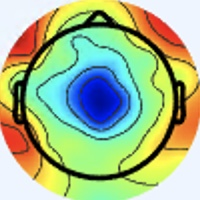

The data file committed next to this chart (first rows):
[238 245 253], [238 245 253], [238 245 253], [238 245 253], [238 245 253], [238 245 253], [238 245 253], [238 245 253], [238 245 253], [238 245 253], [238 245 253], [238 245 253], [238 245 253], [238 245 253], [238 245 253], [238 245 253], [238 245 253], [238 245 253], [238 245 253], [238 245 253], [238 245 253], [238 245 253], [238 245 253], [238 245 253]
[238 245 253], [238 245 253], [238 245 253], [238 245 253], [238 245 253], [238 245 253], [238 245 253], [238 245 253], [238 245 253], [238 245 253], [238 245 253], [238 245 253], [238 245 253], [238 245 253], [238 245 253], [238 245 253], [238 245 253], [238 245 253], [238 245 253], [238 245 253], [238 245 253], [238 245 253], [238 245 253], [238 245 253]
[238 245 253], [238 245 253], [238 245 253], [238 245 253], [238 245 253], [238 245 253], [238 245 253], [238 245 253], [238 245 253], [238 245 253], [238 245 253], [238 245 253], [238 245 253], [238 245 253], [238 245 253], [238 245 253], [238 245 253], [238 245 253], [238 245 253], [238 245 253], [238 245 253], [238 245 253], [238 245 253], [238 245 253]
[238 245 253], [238 245 253], [238 245 253], [238 245 253], [238 245 253], [238 245 253], [238 245 253], [238 245 253], [238 245 253], [238 245 253], [238 245 253], [238 245 253], [238 245 253], [238 245 253], [238 245 253], [238 245 253], [238 245 253], [238 245 253], [238 245 253], [238 245 253], [238 245 253], [238 245 253], [238 245 253], [238 245 253]
[238 245 253], [238 245 253], [238 245 253], [238 245 253], [238 245 253], [238 245 253], [238 245 253], [238 245 253], [238 245 253], [238 245 253], [238 245 253], [238 245 253], [238 245 253], [238 245 253], [238 245 253], [238 245 253], [238 245 253], [238 245 253], [238 245 253], [238 245 253], [238 245 253], [238 245 253], [238 245 253], [238 245 253]
[238 245 253], [238 245 253], [238 245 253], [238 245 253], [238 245 253], [238 245 253], [238 245 253], [238 245 253], [238 245 253], [238 245 253], [238 245 253], [238 245 253], [238 245 253], [238 245 253], [238 245 253], [238 245 253], [238 245 253], [238 245 253], [238 245 253], [238 245 253], [238 245 253], [238 245 253], [238 245 253], [238 245 253]
[238 245 253], [238 245 253], [238 245 253], [238 245 253], [238 245 253], [238 245 253], [238 245 253], [238 245 253], [238 245 253], [238 245 253], [238 245 253], [238 245 253], [238 245 253], [238 245 253], [238 245 253], [238 245 253], [238 245 253], [238 245 253], [238 245 253], [238 245 253], [238 245 253], [238 245 253], [238 245 253], [238 245 253]
[238 245 253], [238 245 253], [238 245 253], [238 245 253], [238 245 253], [238 245 253], [238 245 253], [238 245 253], [238 245 253], [238 245 253], [238 245 253], [238 245 253], [238 245 253], [238 245 253], [238 245 253], [238 245 253], [238 245 253], [238 245 253], [238 245 253], [238 245 253], [238 245 253], [238 245 253], [238 245 253], [238 245 253]
[238 245 255], [238 245 255], [238 245 255], [238 245 255], [238 245 253], [238 245 253], [238 245 253], [238 245 253], [238 245 253], [238 245 253], [238 245 253], [238 245 253], [238 245 253], [238 245 253], [238 245 253], [237 244 252], [238 245 253], [238 245 253], [238 245 253], [238 245 253], [238 245 253], [238 245 253], [238 245 253], [238 245 253]
[238 245 255], [238 245 255], [238 245 255], [238 245 255], [238 245 253], [238 245 253], [238 245 253], [238 245 253], [238 245 253], [238 245 253], [238 245 253], [238 245 253], [238 245 253], [238 245 253], [238 245 253], [238 245 253], [238 245 253], [238 245 253], [238 245 253], [238 245 253], [239 246 254], [239 246 254], [239 246 254], [239 246 254]
[238 245 255], [238 245 255], [238 245 255], [238 245 255], [238 245 255], [238 245 255], [238 245 255], [238 245 255], [238 245 253], [238 245 253], [238 245 253], [238 245 253], [238 245 253], [238 245 253], [238 245 253], [238 245 253], [239 246 254], [239 246 254], [239 246 254], [239 246 254], [239 246 254], [239 246 254], [239 246 254], [239 246 254]
[238 245 255], [238 245 255], [238 245 255], [238 245 255], [238 245 255], [238 245 255], [238 245 255], [238 245 255], [238 245 253], [238 245 253], [238 245 253], [238 245 253], [238 245 253], [238 245 253], [238 245 253], [238 245 253], [239 246 254], [239 246 254], [239 246 254], [239 246 254], [239 246 254], [239 246 254], [239 246 254], [239 246 254]
[238 245 255], [238 245 255], [238 245 255], [238 245 255], [238 245 255], [238 245 255], [238 245 255], [238 245 255], [238 245 253], [238 245 253], [238 245 253], [238 245 253], [238 245 253], [238 245 253], [238 245 253], [238 245 253], [238 247 254], [238 247 254], [239 246 254], [239 246 254], [239 246 254], [239 246 254], [239 246 254], [239 246 254]
[238 245 255], [238 245 255], [238 245 255], [238 245 255], [238 245 255], [238 245 255], [238 245 255], [238 245 255], [238 245 253], [238 245 253], [238 245 253], [238 245 253], [238 245 253], [238 245 253], [238 245 253], [239 246 254], [238 247 254], [238 247 254], [239 246 254], [239 246 254], [239 246 254], [239 246 254], [239 246 254], [239 246 254]
[238 245 255], [238 245 255], [238 245 255], [238 245 255], [238 245 255], [238 245 255], [238 245 255], [238 245 255], [238 245 253], [238 245 253], [238 245 253], [238 245 253], [238 245 253], [238 245 253], [239 246 254], [239 246 254], [238 247 254], [238 247 254], [238 247 254], [238 247 254], [239 246 254], [239 246 254], [239 246 254], [240 247 255]
[238 245 255], [238 245 255], [238 245 255], [238 245 255], [238 245 255], [238 245 255], [238 245 255], [238 245 255], [238 245 253], [238 245 253], [238 245 253], [238 245 253], [238 245 253], [238 245 253], [239 246 254], [239 246 254], [239 246 254], [239 246 254], [239 246 254], [240 247 255], [240 247 255], [240 247 255], [240 247 255], [240 247 255]
[238 245 255], [238 245 255], [238 245 255], [238 245 255], [238 245 255], [238 245 255], [238 245 255], [238 245 255], [238 245 255], [238 245 255], [238 245 253], [238 245 253], [238 245 253], [238 245 253], [239 246 254], [239 246 254], [239 246 255], [241 245 255], [241 245 254], [242 246 255], [241 245 254], [239 246 254], [238 247 255], [238 247 254]
[238 245 255], [238 245 255], [238 245 255], [238 245 255], [238 245 255], [238 245 255], [238 245 255], [238 245 255], [238 245 255], [238 245 255], [238 245 253], [238 245 253], [238 245 253], [238 245 253], [239 246 254], [239 246 254], [239 246 255], [239 246 255], [239 246 254], [239 246 254], [241 245 254], [238 245 253], [237 246 255], [237 246 253]
[238 245 255], [238 245 255], [238 245 255], [238 245 255], [238 245 255], [238 245 255], [238 245 255], [238 245 255], [238 245 255], [238 245 255], [238 245 255], [238 245 255], [238 245 255], [238 245 255], [239 246 255], [238 247 255], [236 246 255], [234 247 255], [234 247 253], [236 247 253], [237 246 253], [238 245 253], [237 244 254], [237 244 254]
[238 245 255], [238 245 255], [238 245 255], [238 245 255], [238 245 255], [238 245 255], [238 245 255], [238 245 255], [238 245 255], [238 245 255], [238 245 255], [238 245 255], [238 245 255], [238 245 255], [238 245 255], [237 246 255], [236 246 255], [234 247 255], [234 247 255], [236 247 253], [236 245 252], [237 244 252], [239 243 252], [240 243 252]
[238 245 255], [238 245 255], [238 245 255], [238 245 255], [238 245 255], [238 245 255], [238 245 255], [238 245 255], [238 245 255], [238 245 255], [238 245 255], [238 245 255], [238 245 255], [238 245 255], [238 245 255], [238 245 255], [238 245 255], [238 245 255], [238 245 255], [238 245 255], [237 244 254], [239 243 252], [242 242 252], [242 242 250]
[238 245 255], [238 245 255], [238 245 255], [238 245 255], [238 245 255], [238 245 255], [238 245 255], [238 245 255], [238 245 255], [238 245 255], [238 245 255], [238 245 255], [238 245 255], [238 245 255], [238 245 255], [240 244 255], [241 243 255], [241 243 255], [240 244 255], [239 243 255], [239 243 255], [239 243 254], [242 242 250], [242 242 250]
[237 246 255], [237 246 255], [237 246 255], [237 246 255], [238 245 255], [238 245 255], [238 245 255], [238 245 255], [238 245 255], [238 245 255], [238 245 255], [238 245 255], [238 245 255], [238 245 255], [238 245 255], [240 244 255], [243 243 253], [243 243 255], [240 242 255], [239 243 255], [237 243 255], [237 244 254], [239 244 250], [239 244 248]
[237 246 255], [237 246 255], [237 246 255], [237 246 255], [238 245 255], [238 245 255], [238 245 255], [238 245 255], [238 245 255], [238 245 255], [238 245 255], [238 245 255], [238 245 255], [238 245 255], [238 245 255], [240 244 255], [242 242 252], [242 242 252], [239 243 255], [237 243 255], [237 243 255], [237 244 254], [237 244 250], [237 245 248]
[237 246 255], [237 246 255], [237 246 255], [237 246 255], [237 246 255], [237 246 255], [237 246 255], [237 246 255], [238 245 255], [238 245 255], [238 245 255], [238 245 255], [238 245 255], [238 245 255], [237 244 254], [239 243 254], [242 245 254], [239 242 251], [238 245 253], [235 244 253], [238 242 253], [241 245 254], [239 246 252], [239 246 252]
[237 246 255], [237 246 255], [237 246 255], [237 246 255], [237 246 255], [237 246 255], [237 246 255], [237 246 255], [238 245 255], [238 245 255], [238 245 255], [238 245 255], [238 245 255], [238 245 255], [237 244 254], [239 243 252], [236 239 246], [236 239 246], [237 244 250], [237 244 250], [239 242 249], [241 244 251], [239 244 250], [239 246 254]
[237 246 253], [237 246 253], [237 246 253], [237 246 253], [237 246 253], [237 246 253], [237 246 253], [237 246 253], [238 245 255], [238 245 255], [238 245 255], [238 245 255], [238 245 255], [238 245 255], [237 244 254], [236 243 251], [237 242 248], [237 240 245], [239 242 247], [239 242 247], [241 242 247], [241 242 247], [239 244 250], [240 249 255]
[237 246 253], [237 246 253], [237 246 253], [237 246 253], [237 246 253], [237 246 253], [236 245 252], [236 245 252], [237 244 254], [238 245 255], [238 245 255], [238 245 255], [238 245 255], [238 245 255], [237 244 254], [236 243 251], [235 242 248], [236 241 245], [236 239 244], [239 240 244], [242 243 247], [241 244 249], [242 247 253], [244 253 255]
[237 246 253], [237 246 253], [237 246 253], [237 246 253], [237 246 253], [236 245 252], [236 245 252], [236 245 252], [236 245 252], [237 246 253], [238 245 255], [238 245 255], [238 245 255], [238 245 255], [237 244 254], [235 244 253], [233 244 250], [234 243 248], [237 240 245], [239 242 247], [239 244 248], [238 246 249], [241 249 252], [245 253 255]
[237 246 253], [237 246 253], [237 246 253], [237 246 253], [237 246 253], [236 245 252], [236 245 252], [236 245 252], [237 246 253], [237 246 253], [238 245 255], [238 245 255], [238 245 255], [238 245 255], [237 244 254], [236 245 254], [233 246 254], [236 247 253], [239 244 250], [240 243 250], [235 242 248], [237 245 248], [245 253 255], [252 253 255]
[236 247 251], [236 247 251], [237 246 251], [236 245 250], [236 245 252], [236 245 252], [236 245 252], [236 245 252], [237 246 253], [237 246 253], [238 245 253], [238 245 253], [238 245 253], [238 245 253], [238 245 255], [237 246 255], [233 246 254], [233 246 254], [236 243 253], [240 244 253], [238 242 251], [242 245 252], [248 252 255], [254 242 244]
[236 245 250], [236 245 250], [236 245 250], [236 245 250], [236 245 252], [236 245 252], [236 245 252], [236 245 252], [237 246 253], [238 245 253], [238 245 253], [238 245 253], [237 246 253], [237 246 253], [237 246 255], [238 246 255], [238 248 255], [235 245 255], [237 246 255], [241 248 255], [240 244 255], [242 242 252], [245 236 241], [245 213 214]
[238 245 253], [238 245 253], [236 247 253], [236 247 253], [237 246 253], [237 246 253], [236 247 253], [235 246 252], [237 244 250], [239 244 250], [238 245 251], [237 246 251], [237 248 254], [237 247 255], [236 246 255], [236 244 255], [233 241 252], [236 244 255], [236 244 255], [243 251 255], [241 249 255], [241 238 249], [228 202 205], [209 149 148]
[238 245 253], [237 246 253], [236 247 253], [236 247 253], [237 246 253], [237 246 253], [236 247 253], [236 245 252], [237 244 252], [238 243 249], [239 244 250], [238 245 251], [239 248 255], [238 248 255], [237 245 255], [235 243 254], [233 241 252], [235 241 253], [236 245 254], [240 249 255], [243 250 255], [241 228 237], [206 156 159], [177  92  87]
[234 248 251], [234 248 251], [236 247 253], [236 247 253], [235 248 254], [236 247 253], [238 245 255], [239 243 252], [237 244 252], [236 243 251], [238 242 251], [241 245 254], [244 247 255], [243 247 255], [238 245 255], [234 243 252], [229 238 247], [229 236 246], [240 244 253], [243 246 251], [248 246 251], [244 215 217], [195 117 117], [157  44  38]
[234 248 251], [236 247 251], [236 247 253], [237 248 254], [235 248 254], [237 248 254], [240 244 255], [240 242 254], [236 245 252], [236 245 252], [237 244 252], [241 245 254], [243 247 255], [244 247 255], [242 245 254], [240 244 253], [237 241 250], [232 237 243], [232 236 239], [229 223 223], [231 205 206], [220 160 160], [180  76  73], [169  36  29]
[239 246 252], [239 246 252], [239 246 254], [239 246 254], [238 247 254], [238 247 254], [240 244 255], [239 243 254], [234 244 253], [233 246 254], [233 246 254], [236 247 253], [238 247 254], [242 247 253], [246 246 254], [248 247 255], [245 245 255], [236 237 242], [229 232 225], [217 198 191], [192 127 125], [177  73  72], [180  48  43], [195  48  38]
[241 246 252], [239 246 252], [239 246 254], [239 246 254], [238 247 254], [238 247 254], [238 245 253], [237 244 254], [232 242 251], [231 244 252], [231 246 253], [233 246 254], [236 245 252], [241 246 252], [249 248 254], [253 250 255], [253 250 255], [245 239 241], [222 205 197], [191 145 132], [159  62  56], [158  29  24], [187  43  34], [206  54  41]
[239 246 254], [238 247 254], [238 247 254], [238 247 254], [238 249 255], [237 248 254], [236 247 253], [235 246 252], [234 243 252], [233 243 252], [231 244 253], [233 243 253], [238 242 253], [242 245 254], [247 248 253], [250 249 254], [253 251 255], [248 226 228], [195 138 131], [158  68  59], [160  39  30], [170  32  22], [184  38  25], [194  44  30]
[239 246 254], [238 247 254], [238 247 254], [239 248 255], [239 248 255], [237 248 252], [234 248 251], [235 246 250], [237 244 252], [236 243 253], [234 242 253], [234 242 253], [238 242 254], [241 244 253], [239 247 250], [245 246 248], [246 231 234], [229 185 186], [181  92  88], [162  44  34], [169  37  24], [179  37  23], [184  38  25], [185  35  21]
[240 244 255], [240 244 255], [240 244 255], [241 245 254], [239 246 254], [238 247 252], [238 248 250], [238 246 249], [241 241 251], [244 244 255], [237 243 255], [236 242 254], [238 242 254], [236 245 252], [235 254 252], [244 246 243], [220 181 184], [190 114 116], [170  61  56], [170  40  27], [175  39  25], [183  41  27], [183  35  23], [187  36  25]
[238 245 255], [238 245 255], [240 244 255], [240 244 255], [239 246 254], [239 246 252], [239 247 250], [242 245 250], [244 243 251], [246 244 255], [241 243 255], [240 244 255], [237 244 254], [238 246 249], [235 246 242], [232 219 213], [195 131 132], [169  66  67], [164  40  32], [177  39  28], [178  38  23], [181  38  24], [190  39  30], [195  42  34]
[234 247 255], [236 246 255], [237 245 255], [238 245 255], [238 245 253], [239 246 252], [241 246 250], [245 246 251], [248 245 254], [249 246 255], [245 243 255], [244 246 255], [240 249 254], [242 244 243], [232 212 211], [211 160 159], [178  84  84], [165  43  40], [170  36  25], [184  42  30], [181  37  26], [188  40  30], [194  43  34], [196  42  32]
[234 247 255], [236 246 255], [237 245 255], [237 243 255], [239 243 254], [240 244 253], [242 245 250], [245 246 251], [249 246 255], [249 246 255], [246 246 255], [245 248 255], [246 252 252], [243 232 228], [217 166 165], [187 101 100], [168  53  50], [171  37  28], [178  36  24], [184  38  25], [188  37  28], [195  42  34], [198  44  36], [200  42  33]
[238 245 255], [238 245 255], [239 243 255], [239 243 255], [240 242 255], [241 243 255], [244 244 252], [245 245 253], [247 246 254], [247 247 255], [244 248 255], [246 249 254], [247 246 242], [241 210 205], [208 120 119], [183  63  62], [172  39  32], [174  32  20], [178  30  16], [187  35  22], [197  40  31], [200  41  35], [203  42  34], [208  45  36]
[239 243 252], [239 243 254], [239 243 255], [240 242 255], [239 241 255], [240 242 255], [243 243 253], [244 244 254], [245 245 255], [246 249 255], [247 254 255], [251 249 252], [243 222 219], [229 170 164], [198  85  81], [186  44  40], [183  39  30], [180  32  20], [185  34  17], [195  39  24], [202  41  31], [204  41  34], [207  43  34], [208  44  34]
[237 244 250], [237 244 252], [239 243 255], [239 242 255], [236 242 255], [238 241 255], [242 242 254], [245 243 255], [245 245 255], [245 248 255], [249 254 255], [252 240 242], [227 175 177], [206 115 112], [193  62  54], [191  40  31], [189  38  29], [189  37  24], [195  40  22], [201  42  23], [202  42  28], [206  44  33], [210  46  36], [209  43  31]
[237 244 252], [237 244 252], [241 243 255], [239 243 255], [236 242 255], [236 242 254], [242 242 254], [243 243 255], [246 246 255], [246 245 253], [254 244 252], [255 221 225], [215 130 133], [192  70  67], [199  51  41], [203  43  31], [200  42  31], [204  43  33], [208  45  28], [211  46  27], [209  46  29], [211  45  31], [213  47  33], [215  47  34]
[241 243 255], [239 242 251], [240 238 249], [241 241 251], [239 241 253], [239 243 254], [238 242 251], [243 246 255], [246 246 255], [248 236 246], [242 209 218], [233 163 171], [214  95  97], [209  60  56], [212  50  39], [215  45  32], [216  45  37], [218  45  38], [219  45  34], [219  46  32], [218  47  29], [217  48  29], [218  48  31], [218  48  33]
[241 241 253], [241 241 251], [243 240 249], [245 244 252], [243 246 253], [240 244 253], [236 243 251], [236 243 251], [245 249 255], [248 233 240], [229 172 181], [214 115 120], [216  72  71], [223  54  47], [224  51  37], [225  50  33], [224  48  35], [226  48  38], [229  46  38], [227  46  35], [224  47  31], [221  49  29], [221  48  31], [221  48  32]
[238 240 253], [239 239 249], [243 240 247], [245 243 248], [241 246 252], [238 247 254], [236 247 253], [232 245 251], [235 250 255], [247 232 235], [221 145 147], [204  79  77], [220  58  53], [231  50  39], [230  50  33], [232  53  31], [232  53  31], [232  52  35], [233  51  38], [233  49  39], [231  49  36], [231  49  35], [230  50  35], [230  50  36]
[240 240 252], [240 238 249], [244 238 248], [243 240 247], [241 244 253], [237 246 253], [239 248 255], [233 243 245], [240 244 245], [243 212 209], [217 118 112], [203  59  50], [224  53  43], [234  52  38], [232  51  30], [229  50  27], [229  53  29], [230  53  33], [232  52  37], [233  51  38], [232  52  38], [232  52  37], [232  52  37], [232  52  37]
[245 239 249], [244 238 250], [247 241 255], [245 241 255], [245 244 255], [241 243 255], [244 247 254], [241 232 233], [237 208 204], [230 162 153], [218  92  78], [218  58  42], [228  58  41], [232  57  36], [234  60  35], [231  60  34], [227  58  35], [227  58  37], [229  56  39], [230  57  40], [229  58  38], [229  58  38], [233  58  39], [231  58  41]
[246 240 250], [245 239 251], [245 241 255], [244 241 255], [245 244 255], [245 245 255], [248 252 255], [246 232 229], [220 171 166], [199 112 102], [203  76  59], [212  65  45], [207  60  42], [203  58  39], [206  64  42], [206  65  45], [203  66  48], [201  65  49], [204  64  49], [202  65  49], [199  66  47], [198  65  46], [201  64  46], [200  64  48]
[244 242 255], [242 240 254], [244 241 255], [243 240 255], [244 243 255], [242 245 252], [245 255 252], [241 234 224], [193 143 134], [150  68  56], [151  50  30], [159  50  29], [148  46  32], [143  46  37], [136  46  38], [132  45  38], [125  45  38], [124  45  38], [120  45  39], [118  45  38], [117  44  37], [114  44  36], [111  45  33], [108  44  32]
[242 244 255], [241 243 255], [246 245 255], [244 244 255], [243 245 255], [240 244 247], [245 251 241], [239 226 209], [175 119 104], [127  46  27], [138  44  19], [145  49  25], [136  45  27], [133  47  34], [122  42  33], [119  42  34], [114  41  32], [109  41  30], [105  41  29], [103  41  28], [102  40  29], [98 40 26], [94 41 23], [92 41 22]
[241 250 255], [243 253 255], [243 248 254], [243 248 254], [243 250 255], [242 244 243], [236 224 208], [218 186 163], [170 108  85], [143  57  32], [155  54  24], [178  67  37], [182  67  40], [186  71  44], [183  69  42], [179  70  41], [176  66  39], [175  67  39], [173  68  38], [170  67  36], [167  66  36], [166  69  36], [168  72  34], [168  75  34]
[237 253 250], [239 254 251], [241 251 252], [240 250 252], [242 251 255], [246 241 237], [231 195 173], [208 147 116], [180  99  69], [170  72  37], [187  75  35], [209  87  46], [219  91  52], [223  94  54], [221  93  46], [220  94  46], [219  92  49], [219  94  50], [223  97  49], [221  99  50], [219 101  53], [219 103  54], [220 103  50], [221 106  51]
[234 253 247], [235 254 248], [238 254 253], [238 252 253], [243 253 255], [255 238 231], [235 166 135], [209 112  69], [208 101  57], [211  95  48], [221  96  42], [229 100  45], [233 103  51], [235 106  51], [231 105  44], [234 108  47], [232 106  48], [231 106  48], [233 107  48], [233 110  50], [229 113  52], [228 114  52], [232 114  50], [233 116  49]
[234 254 245], [235 254 248], [237 253 250], [241 253 251], [246 248 245], [255 229 213], [237 152 113], [218 104  50], [223 103  50], [234 111  52], [239 111  46], [241 112  46], [242 117  51], [241 118  51], [236 118  46], [237 119  47], [239 121  51], [239 121  51], [237 121  48], [237 125  51], [235 128  56], [236 130  56], [241 131  56], [245 133  57]
[237 252 245], [239 254 247], [237 252 247], [245 252 244], [244 235 218], [247 208 177], [234 148  97], [223 113  50], [229 114  51], [241 119  52], [241 119  44], [241 122  42], [241 128  48], [240 130  51], [237 131  53], [234 131  52], [236 134  52], [239 137  53], [235 135  50], [234 138  52], [233 142  59], [233 143  57], [241 145  59], [244 146  59]
... 139 more rows
